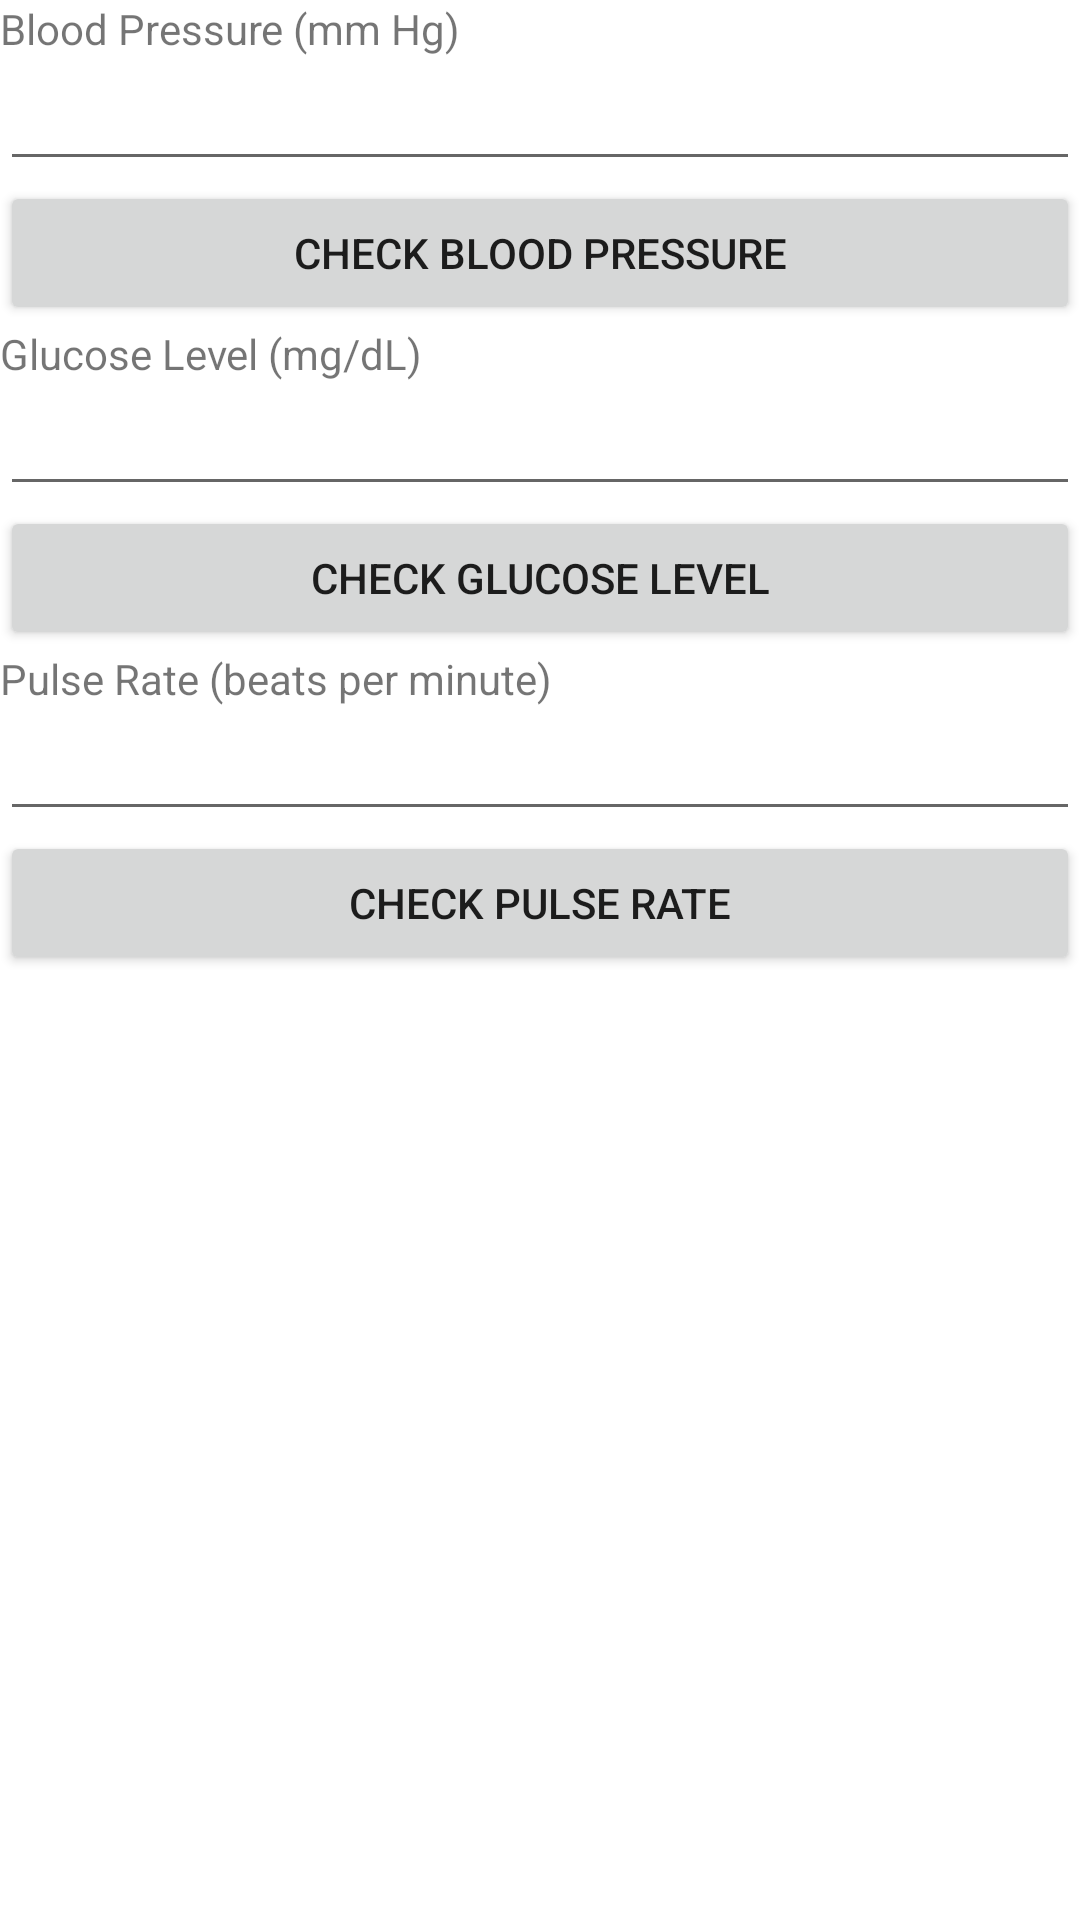

Android layout source for this screen:
<!-- AndroidManifest.xml: application theme Theme.PHMS_CSE3311 -->
<!-- res/layout/activity_vital_signs.xml -->
<?xml version="1.0" encoding="utf-8"?>
<LinearLayout xmlns:android="http://schemas.android.com/apk/res/android"
    xmlns:app="http://schemas.android.com/apk/res-auto"
    xmlns:tools="http://schemas.android.com/tools"
    android:orientation="vertical"
    android:layout_width="match_parent"
    android:layout_height="match_parent"
    tools:context=".vitalSigns">

    <TextView
        android:layout_width="wrap_content"
        android:text="Blood Pressure (mm Hg)"
        android:layout_height="wrap_content"/>
    <EditText
        android:id="@+id/bloodPressure"
        android:layout_width="match_parent"
        android:layout_height="wrap_content"/>
    <Button
        android:id="@+id/bloodPressureButton"
        android:text="Check Blood Pressure"
        android:layout_width="match_parent"
        android:layout_height="wrap_content"/>
    <TextView
        android:layout_width="wrap_content"
        android:text="Glucose Level (mg/dL)"
        android:layout_height="wrap_content"/>
    <EditText
        android:id="@+id/glucoseLevel"
        android:layout_width="match_parent"
        android:layout_height="wrap_content"/>
    <Button
        android:id="@+id/glucoseLevelButton"
        android:text="Check Glucose Level"
        android:layout_width="match_parent"
        android:layout_height="wrap_content"/>
    <TextView
        android:layout_width="wrap_content"
        android:text="Pulse Rate (beats per minute)"
        android:layout_height="wrap_content"/>
    <EditText
        android:id="@+id/pulseRate"
        android:layout_width="match_parent"
        android:layout_height="wrap_content"/>
    <Button
        android:id="@+id/pulseRateButton"
        android:text="Check Pulse Rate"
        android:layout_width="match_parent"
        android:layout_height="wrap_content"/>

</LinearLayout>
<!-- resources referenced by this layout -->
<resources>
  <style name="Theme.PHMS_CSE3311" parent="Theme.MaterialComponents.DayNight.DarkActionBar">
          
          <item name="colorPrimary">@color/purple_500</item>
          <item name="colorPrimaryVariant">@color/purple_700</item>
          <item name="colorOnPrimary">@color/white</item>
          
          <item name="colorSecondary">@color/teal_200</item>
          <item name="colorSecondaryVariant">@color/teal_700</item>
          <item name="colorOnSecondary">@color/black</item>
          
          <item name="android:statusBarColor" tools:targetApi="l">?attr/colorPrimaryVariant</item>
          
      </style>
  <!-- not gathered from this repository: default colours our renderer supplied (Android Studio template values) -->
  <color name="purple_500">#FF6200EE</color>
  <color name="purple_700">#FF3700B3</color>
  <color name="teal_200">#FF03DAC5</color>
  <color name="teal_700">#FF018786</color>
  <color name="black">#FF000000</color>
  <color name="white">#FFFFFFFF</color>
</resources>
